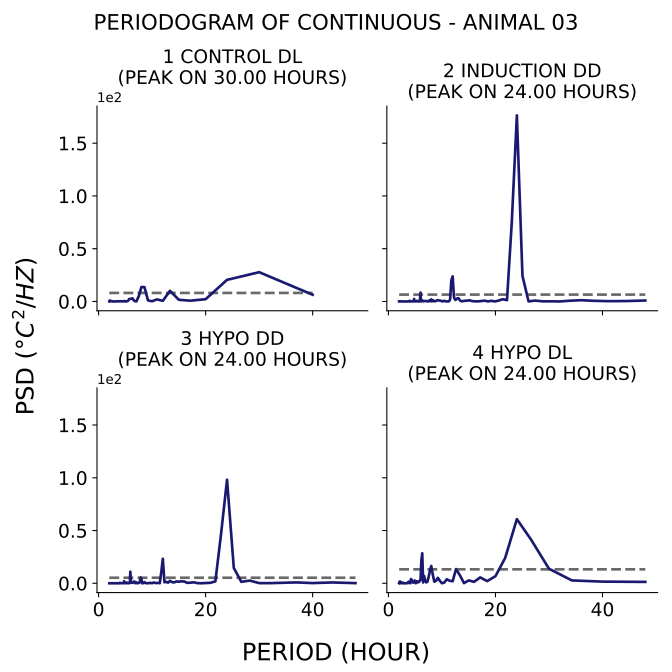

Values plotted in this chart, from the file beside it:
test, period, psd
1_control_dl, 40.0, 6.367
1_control_dl, 30.0, 27.74
1_control_dl, 24.0, 20.48
1_control_dl, 20.0, 2.134
1_control_dl, 17.14, 0.7251
1_control_dl, 15.0, 1.56
1_control_dl, 13.33, 10.07
1_control_dl, 12.0, 0.573
1_control_dl, 10.91, 1.96
1_control_dl, 10.0, 0.1976
1_control_dl, 9.231, 0.9745
1_control_dl, 8.571, 13.53
1_control_dl, 8.0, 13.72
1_control_dl, 7.5, 4.893
1_control_dl, 7.059, 0.0663
1_control_dl, 6.667, 0.4802
1_control_dl, 6.316, 3
1_control_dl, 6.0, 2.433
1_control_dl, 5.714, 2.293
1_control_dl, 5.455, 0.3875
1_control_dl, 5.217, 0.0985
1_control_dl, 5.0, 0.06004
1_control_dl, 4.8, 0.4644
1_control_dl, 4.615, 0.001932
1_control_dl, 4.444, 0.1089
1_control_dl, 4.286, 0.1538
1_control_dl, 4.138, 0.223
1_control_dl, 4.0, 0.1255
1_control_dl, 3.871, 0.149
1_control_dl, 3.75, 0.08077
1_control_dl, 3.636, 0.03987
1_control_dl, 3.529, 0.1421
1_control_dl, 3.429, 0.2333
1_control_dl, 3.333, 0.09306
1_control_dl, 3.243, 0.0309
1_control_dl, 3.158, 0.01028
1_control_dl, 3.077, 0.001971
1_control_dl, 3.0, 0.0007237
1_control_dl, 2.927, 0.004323
1_control_dl, 2.857, 0.0138
1_control_dl, 2.791, 0.02654
1_control_dl, 2.727, 0.05648
1_control_dl, 2.667, 0.0495
1_control_dl, 2.609, 0.05854
1_control_dl, 2.553, 0.09548
1_control_dl, 2.5, 0.2082
1_control_dl, 2.449, 0.4047
1_control_dl, 2.4, 0.1665
1_control_dl, 2.353, 0.1578
1_control_dl, 2.308, 0.1935
1_control_dl, 2.264, 0.3022
1_control_dl, 2.222, 0.3686
1_control_dl, 2.182, 0.2588
1_control_dl, 2.143, 0.5996
1_control_dl, 2.105, 0.8607
1_control_dl, 2.069, 0.8943
1_control_dl, 2.034, 0.4513
1_control_dl, 2.0, 0.06062
2_induction_dd, 48.0, 0.8845
2_induction_dd, 44.31, 0.3816
... 622 more rows
